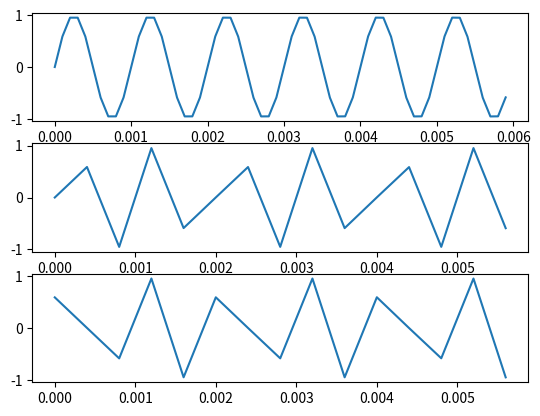

The matplotlib source for this figure:
# 7. Generati un semnal sinusoidal de frecventa 1000 Hz si decimati-l la 1/4
# din frecventa initiala (pastrati doar al 4-lea fiecare element din vector).
# (a) Afisati grafic cele doua semnale si comentati diferentele.
# (b) Repetati decimarea (tot la 1/4 din frecventa initiala) pornind acum
# de la al doilea element din vector. Ce observati? Este decimarea
# invarianta in timp?

import numpy as np
import matplotlib.pyplot as plt

freq = 1000
num_samples = 10000

# semnalul initial
t = np.linspace(0, 1, num_samples)
s = np.sin(2*np.pi * freq * t)

# (a) - semnalele difera, desi au fost esantionate din acelasi semnal, 
# esantioanele au fost alese la momente diferite de timp si frecventa 
# de esantionare a semnalului decimat este mult mai mica decat frecventa 
# sinusoidei, deci nu poate fi reconstruit semnalul corespunzator
s1 = [elem for i, elem in enumerate(s) if i % 4 == 0]

# (b) - decimarea nu este invarianta in timp
s2 = [elem for i, elem in enumerate(s) if i % 4 == 1]
new_t = np.linspace(0, 1, np.shape(s1)[0])

# plotare
fig, ax = plt.subplots(nrows=3)
ax[0].plot(t[:60], s[:60])
ax[1].plot(new_t[:15], s1[:15])
ax[2].plot(new_t[:15], s2[:15])

plt.show()